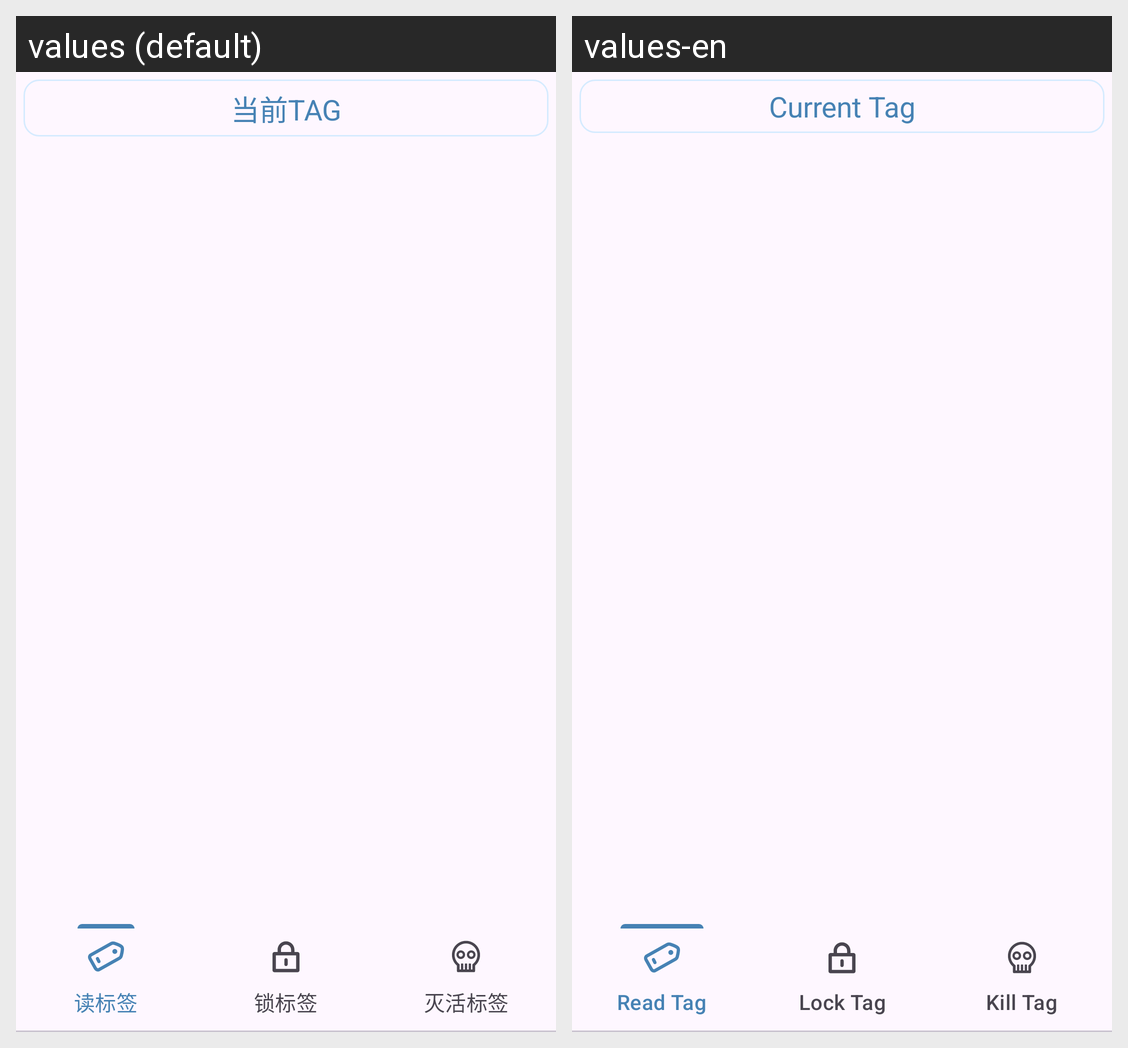

The same Android screen rendered under two of its app's locales, left to right. List the strings drawn on it with the default value and each locale's translation.
Android screen res/layout/activity_tag_operation.xml rendered under 2 locales, left to right: values (default), values-en. Device: Nexus 5 (rendered at 1080×1920; each locale shown at half size, 540×960, under a caption strip naming it); theme Theme.CfTech.
Strings drawn on this screen, with the default value and each locale's value (text and hints the layout hard-codes, and strings that could not be matched under every locale, appear in the picture but are not listed):

current_tag
  values: 当前TAG
  values-en: Current Tag

read_tag
  values: 读标签
  values-en: Read Tag

lock_tag
  values: 锁标签
  values-en: Lock Tag

kill_tag
  values: 灭活标签
  values-en: Kill Tag
